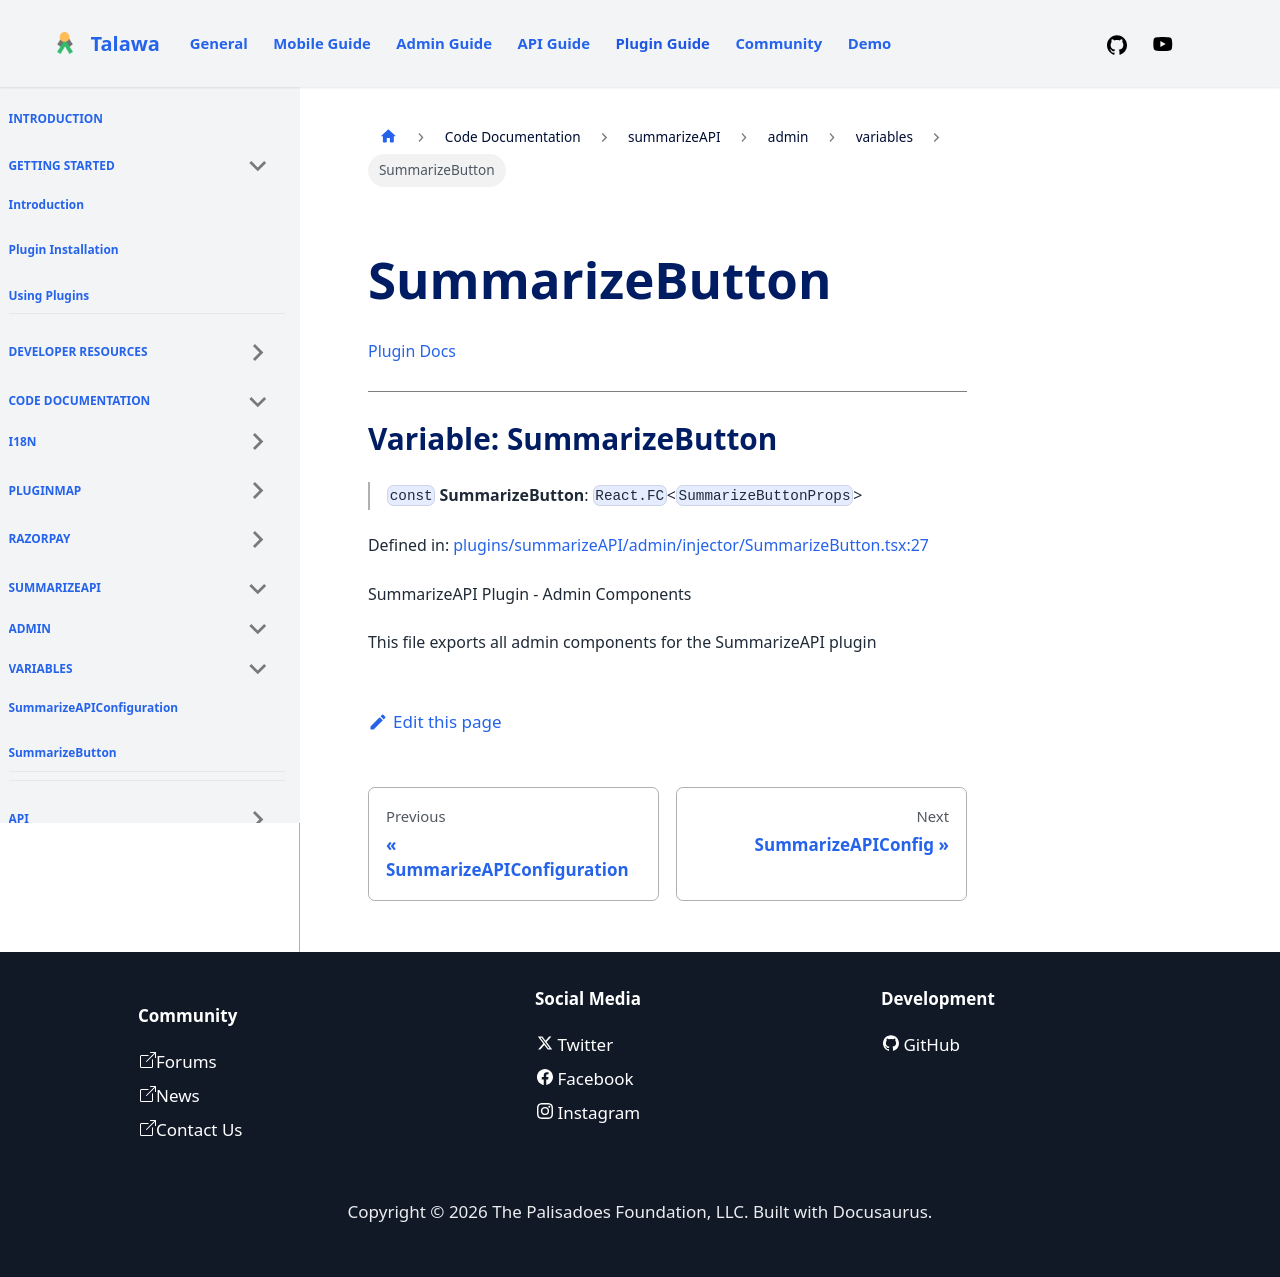

repository: PalisadoesFoundation/talawa-plugin · page: docs/auto-docs/summarizeAPI/admin/variables/SummarizeButton/index.html · generator: docusaurus

[Plugin Docs](/)

***

# Variable: SummarizeButton

> `const` **SummarizeButton**: `React.FC`\<`SummarizeButtonProps`\>

Defined in: [plugins/summarizeAPI/admin/injector/SummarizeButton.tsx:27](https://github.com/PalisadoesFoundation/talawa-plugin/tree/main/plugins/summarizeAPI/admin/injector/SummarizeButton.tsx#L27)

SummarizeAPI Plugin - Admin Components

This file exports all admin components for the SummarizeAPI plugin
